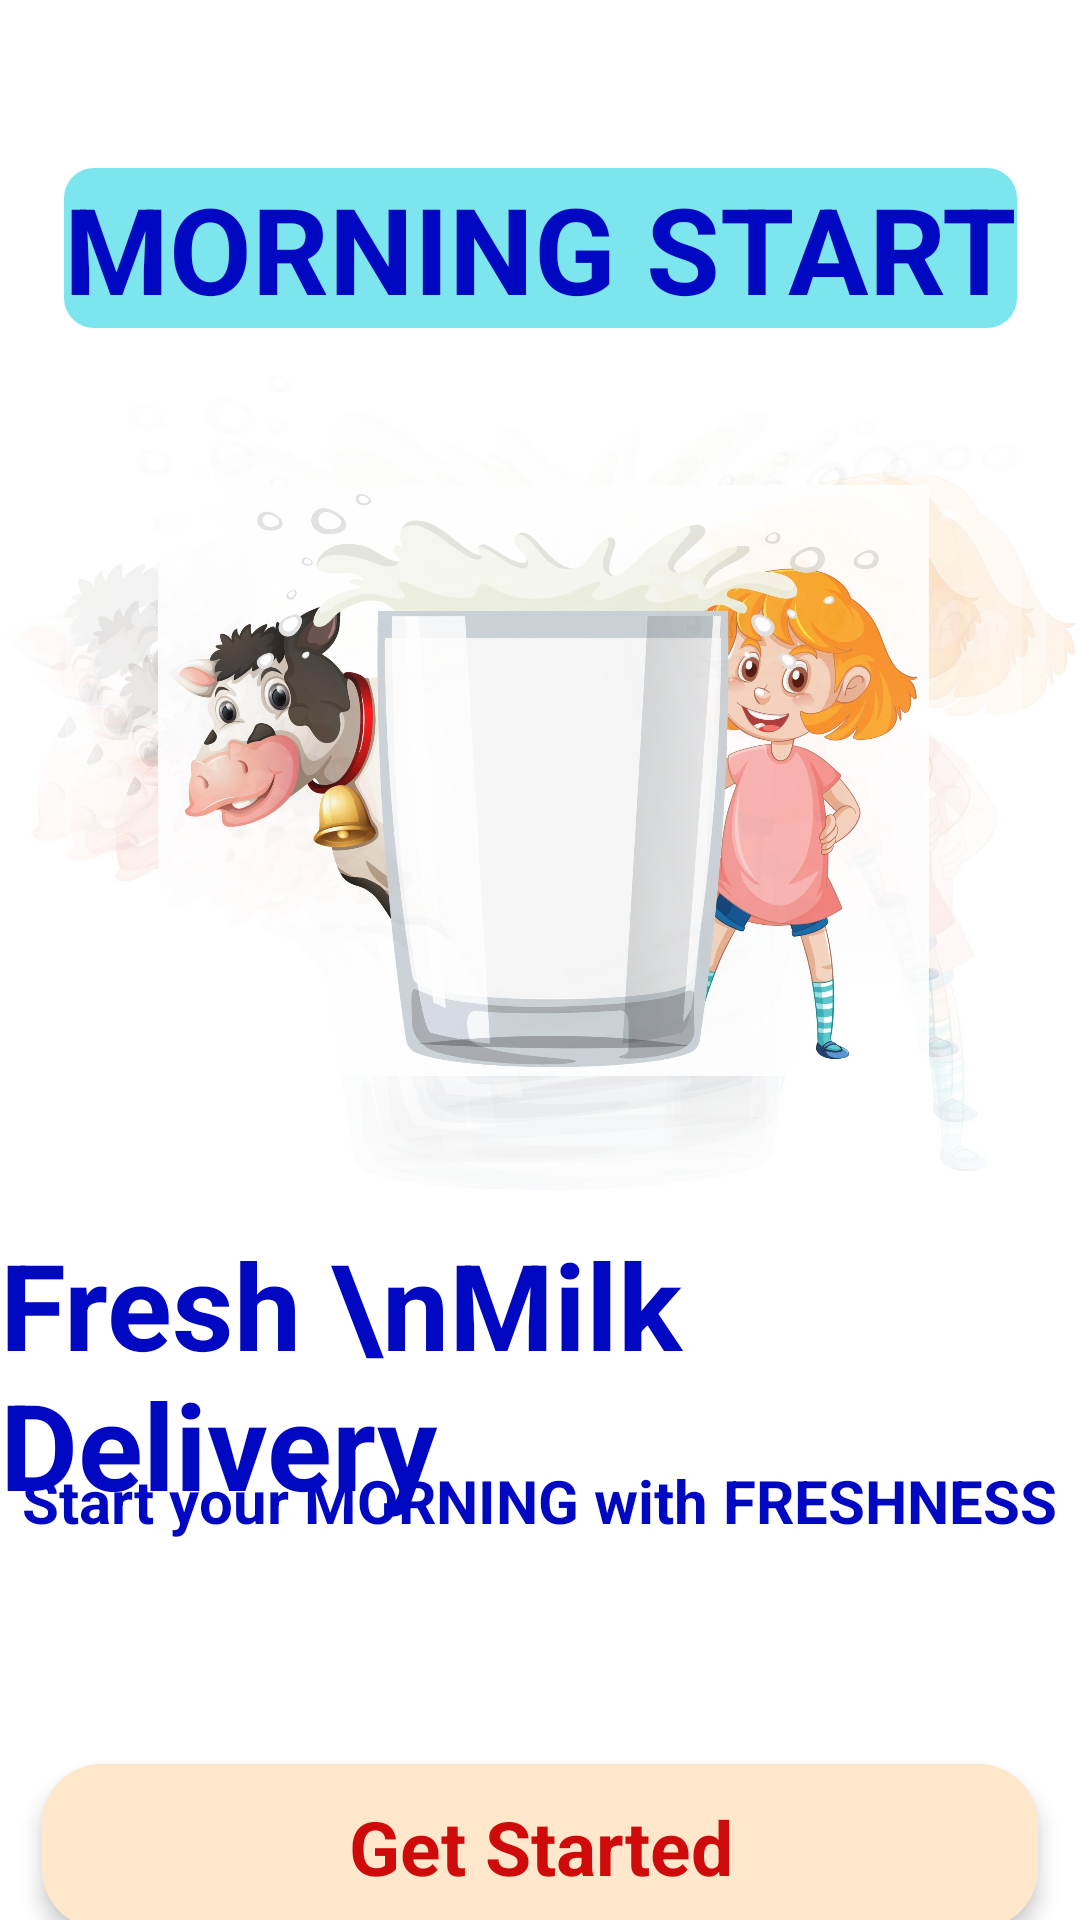

Reconstruct the res/layout file that produces this screen, plus the resources it refers to.
<!-- AndroidManifest.xml: application theme Theme.Myfinalproject -->
<!-- res/layout/activity_main.xml -->
<?xml version="1.0" encoding="utf-8"?>
<androidx.constraintlayout.widget.ConstraintLayout xmlns:android="http://schemas.android.com/apk/res/android"
    xmlns:app="http://schemas.android.com/apk/res-auto"
    xmlns:tools="http://schemas.android.com/tools"
    android:layout_width="match_parent"
    android:layout_height="match_parent"

    android:orientation="vertical"
    app:layout_constraintBottom_toBottomOf="parent"
    tools:context=".MainActivity">


    <ImageView
        android:id="@+id/imageView11"
        android:layout_width="match_parent"
        android:layout_height="match_parent"
        android:scaleType="fitXY"
        app:layout_constraintBottom_toBottomOf="parent"
        app:layout_constraintEnd_toEndOf="parent"
        app:layout_constraintStart_toStartOf="parent"
        app:layout_constraintTop_toTopOf="parent"
        app:srcCompat="@drawable/milkbackimage" />

    <TextView
        android:id="@+id/white_button"
        android:layout_width="wrap_content"
        android:layout_height="wrap_content"
        android:layout_marginTop="56dp"
        android:background="@drawable/white_button"
        android:orientation="vertical"
        android:text="MORNING START"
        android:textColor="#0008C1"
        android:textSize="40sp"
        android:textStyle="bold"
        app:layout_constraintBottom_toTopOf="@+id/imageView8"
        app:layout_constraintEnd_toEndOf="parent"
        app:layout_constraintStart_toStartOf="parent"
        app:layout_constraintTop_toTopOf="parent"
        app:layout_constraintVertical_bias="0.0" />

    <TextView
        android:id="@+id/textView2"
        android:layout_width="wrap_content"
        android:layout_height="wrap_content"
        android:layout_marginTop="443dp"
        android:layout_marginEnd="16dp"
        android:layout_marginBottom="80dp"
        android:text="Fresh \nMilk Delivery"
        android:textColor="#0008C1"
        android:textSize="40sp"
        android:textStyle="bold"
        app:layout_constraintBottom_toTopOf="@+id/skin_button"
        app:layout_constraintEnd_toEndOf="parent"
        app:layout_constraintHorizontal_bias="0.0"
        app:layout_constraintStart_toStartOf="parent"
        app:layout_constraintTop_toTopOf="parent" />

    <TextView
        android:id="@+id/textView3"
        android:layout_width="wrap_content"
        android:layout_height="wrap_content"
        android:layout_marginBottom="148dp"
        android:text="Start your MORNING with FRESHNESS"
        android:textColor="#0008C1"
        android:textSize="20sp"
        android:textStyle="bold"
        app:layout_constraintBottom_toBottomOf="parent"
        app:layout_constraintEnd_toEndOf="parent"
        app:layout_constraintStart_toStartOf="parent"
        app:layout_constraintTop_toBottomOf="@+id/textView2" />

    <ImageView
        android:id="@+id/imageView8"
        android:layout_width="406dp"
        android:layout_height="273dp"

        app:layout_constraintBottom_toBottomOf="@+id/imageView11"
        app:layout_constraintEnd_toEndOf="parent"
        app:layout_constraintStart_toStartOf="parent"
        app:layout_constraintTop_toTopOf="parent"
        app:layout_constraintVertical_bias="0.34"
        app:srcCompat="@drawable/backgro" />

    <TextView
        android:id="@+id/skin_button"
        android:layout_width="332dp"
        android:layout_height="55dp"
        android:layout_marginStart="20dp"
        android:layout_marginEnd="20dp"
        android:layout_marginBottom="32dp"
        android:background="@drawable/skin_button"
        android:elevation="4dp"
        android:gravity="center"
        android:orientation="horizontal"
        android:text="Get Started"
        android:textColor="#CF0A0A"
        android:textSize="25sp"
        android:textStyle="bold"
        app:layout_constraintBottom_toBottomOf="parent"
        app:layout_constraintEnd_toEndOf="parent"
        app:layout_constraintStart_toStartOf="parent"
        app:layout_constraintTop_toBottomOf="@+id/textView2" />
</androidx.constraintlayout.widget.ConstraintLayout>
<!-- resources referenced by this layout -->
<resources>
  <!-- drawable backgro: jpg bitmap (drawable-v24, 424365 bytes) -->
  <!-- drawable skin_button (drawable) -->
  <?xml version="1.0" encoding="utf-8"?>
  <selector xmlns:android="http://schemas.android.com/apk/res/android">
      <item>
          <shape android:shape="rectangle">
              <solid android:color="#FFE7CC"/>
              <corners android:radius="20dp"/>
          </shape>
      </item>
  </selector>
  <!-- drawable white_button (drawable) -->
  <?xml version="1.0" encoding="utf-8"?>
  <selector xmlns:android="http://schemas.android.com/apk/res/android">
  <item>
      <shape android:shape="rectangle">
          <solid android:color="#7DE5ED"/>
          <corners android:radius="10dp"/>
      </shape>
  </item>
  </selector>
  <style name="Theme.Myfinalproject" parent="Theme.MaterialComponents.DayNight.NoActionBar">
          
          <item name="colorPrimary">@color/purple_500</item>
          <item name="colorPrimaryVariant">#ff9808</item>
          <item name="colorOnPrimary">@color/white</item>
          
          <item name="colorSecondary">@color/teal_200</item>
          <item name="colorSecondaryVariant">@color/teal_700</item>
          <item name="colorOnSecondary">@color/black</item>
          
          <item name="android:statusBarColor" tools:targetApi="l">?attr/colorPrimaryVariant</item>
          
      </style>
  <!-- not gathered from this repository: default colours our renderer supplied (Android Studio template values) -->
  <color name="purple_500">#FF6200EE</color>
  <color name="teal_200">#FF03DAC5</color>
  <color name="teal_700">#FF018786</color>
  <color name="black">#FF000000</color>
  <color name="white">#FFFFFFFF</color>
</resources>
